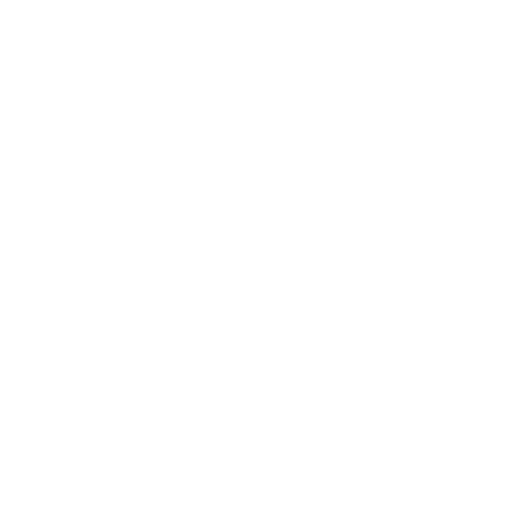
t = 0.00 s
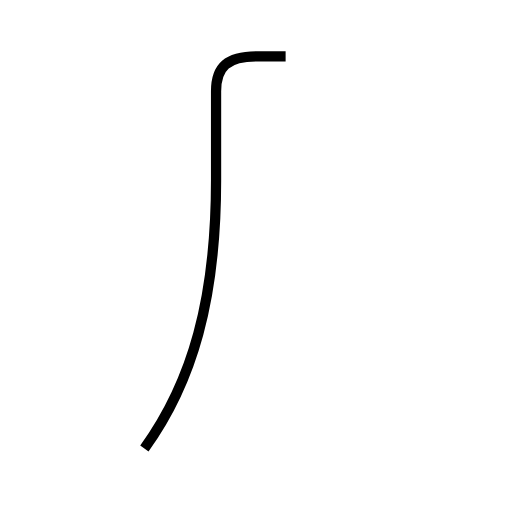
t = 1.36 s
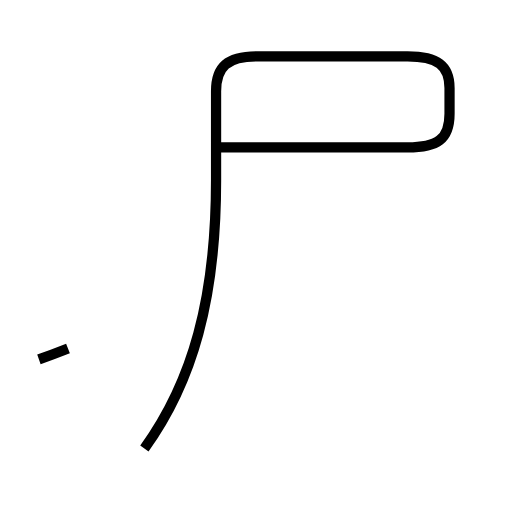
t = 2.80 s
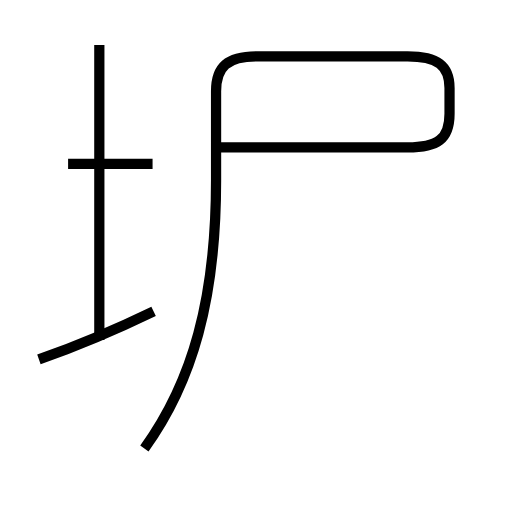
t = 4.19 s
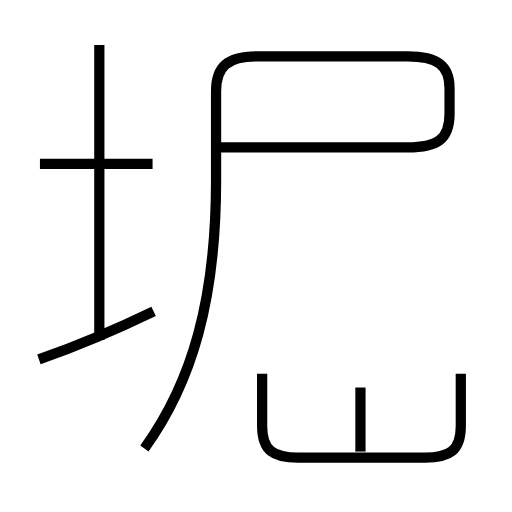
t = 5.46 s
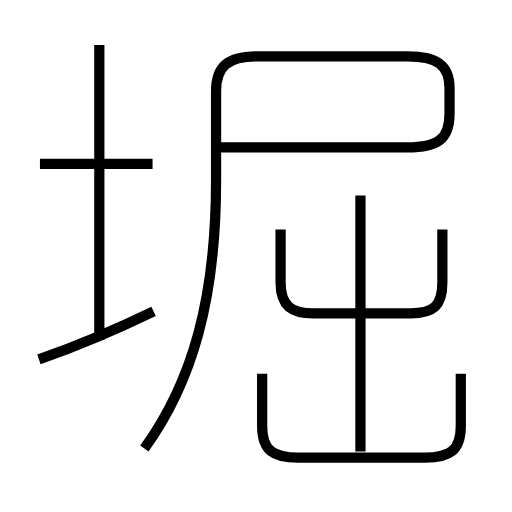
t = 6.93 s

The animated SVG that drew these frames (rendered in a browser with its animation timeline set to each time). Animation: 7 SMIL elements (animate=7); one cycle of 6.93 s.

<?xml version='1.0' encoding='utf-8'?>
<svg viewBox="0.0 -6.0 50.0 50.0" version="1.1" xmlns="http://www.w3.org/2000/svg"><rect x="-1000" y="-1000" width="2000" height="2000" stroke="white" fill="white" /><g style="fill:none;stroke:#000000;stroke-width:1"><path d="M 14.1 -0.2 C 18.8 -6.7 21.1 -14.8 21.1 -26.4 L 21.1 -35.1 C 21.1 -37.5 22.2 -38.5 25.1 -38.5 L 39.8 -38.5 C 42.7 -38.5 43.9 -37.6 43.9 -35.4 L 43.9 -32.9 C 43.9 -30.4 42.7 -29.6 39.8 -29.6 L 21.1 -29.6 " transform="translate(0.0 38.0)" stroke-dasharray="90.36477093416417" stroke-dashoffset="90.36477093416417"><animate attributeName="stroke-dashoffset" from="90.36477093416417" to="0" dur="2.710943128024925s" begin="0s; anim_end.end" fill="freeze" id="anim0" /></path><path d="M 3.8 -8.9 C 7.2 -10.1 11.9 -12.1 15.0 -13.6 " transform="translate(0.0 38.0)" stroke-dasharray="12.151237597104496" stroke-dashoffset="12.151237597104496"><animate attributeName="stroke-dashoffset" from="12.151237597104496" to="0" dur="0.36453712791313486s" begin="anim0.end" fill="freeze" id="anim1" /></path><path d="M 9.7 -10.8 L 9.7 -39.6 " transform="translate(0.0 38.0)" stroke-dasharray="28.8" stroke-dashoffset="28.8"><animate attributeName="stroke-dashoffset" from="28.8" to="0" dur="0.864s" begin="anim1.end" fill="freeze" id="anim2" /></path><path d="M 14.9 -28.0 L 3.9 -28.0 " transform="translate(0.0 38.0)" stroke-dasharray="11.0" stroke-dashoffset="11.0"><animate attributeName="stroke-dashoffset" from="11.0" to="0" dur="0.32999999999999996s" begin="anim2.end" fill="freeze" id="anim3" /></path><path d="M 25.6 -7.5 L 25.6 -2.4 C 25.6 0.0 26.7 0.7 29.1 0.7 L 41.5 0.7 C 43.9 0.7 45.0 0.0 45.0 -2.4 L 45.0 -7.5 " transform="translate(0.0 38.0)" stroke-dasharray="33.52634960236311" stroke-dashoffset="33.52634960236311"><animate attributeName="stroke-dashoffset" from="33.52634960236311" to="0" dur="1.0057904880708932s" begin="anim3.end" fill="freeze" id="anim4" /></path><path d="M 35.2 0.1 L 35.2 -24.9 " transform="translate(0.0 38.0)" stroke-dasharray="25.0" stroke-dashoffset="25.0"><animate attributeName="stroke-dashoffset" from="25.0" to="0" dur="0.75s" begin="anim4.end" fill="freeze" id="anim5" /></path><path d="M 27.4 -21.6 L 27.4 -16.4 C 27.4 -14.1 28.5 -13.4 30.6 -13.4 L 40.1 -13.4 C 42.3 -13.4 43.2 -14.1 43.2 -16.4 L 43.2 -21.6" transform="translate(0.0 38.0)" stroke-dasharray="30.060655387943683" stroke-dashoffset="30.060655387943683"><animate attributeName="stroke-dashoffset" from="30.060655387943683" to="0" dur="0.9018196616383105s" begin="anim5.end" fill="freeze" id="anim_end" /></path></g></svg>
